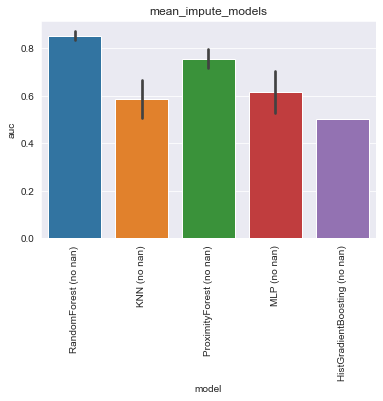

The table this chart was drawn from, first rows:
, model, auc, model_train_nan, imputer, chain, group, seed, epitope, species, train_alpha_only, train_beta_only, train_both, train_non, train_total, test_total, df_size, gene_features, missing_indicator, test_nr, improvement
0, RandomForest (no nan), 0.8567, False, , both, mean_impute_models, 0.0, GILGFVFTL, HomoSapiens, 0.0, 0.0, 9.0, 0.0, 9.0, 108.0, 50.0, , False, 1, 0.00431
1, RandomForest (no nan), 0.8159, False, , both, mean_impute_models, 1.0, GILGFVFTL, HomoSapiens, 0.0, 0.0, 7.0, 0.0, 7.0, 108.0, 50.0, , False, 1, -0.03655
2, RandomForest (no nan), 0.8738, False, , both, mean_impute_models, 2.0, GILGFVFTL, HomoSapiens, 0.0, 0.0, 7.0, 0.0, 7.0, 108.0, 50.0, , False, 1, 0.02138
3, RandomForest (no nan), 0.854, False, , both, mean_impute_models, 3.0, GILGFVFTL, HomoSapiens, 0.0, 0.0, 7.0, 0.0, 7.0, 108.0, 50.0, , False, 1, 0.001552
4, RandomForest (no nan), 0.8617, False, , both, mean_impute_models, 4.0, GILGFVFTL, HomoSapiens, 0.0, 0.0, 8.0, 0.0, 8.0, 108.0, 50.0, , False, 1, 0.00931
0, KNN (no nan), 0.6514, False, , both, mean_impute_models, 0.0, GILGFVFTL, HomoSapiens, 0.0, 0.0, 9.0, 0.0, 9.0, 108.0, 50.0, , False, 2, -0.201
1, KNN (no nan), 0.489, False, , both, mean_impute_models, 1.0, GILGFVFTL, HomoSapiens, 0.0, 0.0, 7.0, 0.0, 7.0, 108.0, 50.0, , False, 2, -0.3634
2, KNN (no nan), 0.6614, False, , both, mean_impute_models, 2.0, GILGFVFTL, HomoSapiens, 0.0, 0.0, 7.0, 0.0, 7.0, 108.0, 50.0, , False, 2, -0.191
3, KNN (no nan), 0.489, False, , both, mean_impute_models, 3.0, GILGFVFTL, HomoSapiens, 0.0, 0.0, 7.0, 0.0, 7.0, 108.0, 50.0, , False, 2, -0.3634
4, KNN (no nan), 0.6414, False, , both, mean_impute_models, 4.0, GILGFVFTL, HomoSapiens, 0.0, 0.0, 8.0, 0.0, 8.0, 108.0, 50.0, , False, 2, -0.211
0, ProximityForest (no nan), 0.7771, False, , both, mean_impute_models, 0.0, GILGFVFTL, HomoSapiens, 0.0, 0.0, 9.0, 0.0, 9.0, 108.0, 50.0, , False, 3, -0.07534
1, ProximityForest (no nan), 0.6769, False, , both, mean_impute_models, 1.0, GILGFVFTL, HomoSapiens, 0.0, 0.0, 7.0, 0.0, 7.0, 108.0, 50.0, , False, 3, -0.1755
2, ProximityForest (no nan), 0.784, False, , both, mean_impute_models, 2.0, GILGFVFTL, HomoSapiens, 0.0, 0.0, 7.0, 0.0, 7.0, 108.0, 50.0, , False, 3, -0.06845
3, ProximityForest (no nan), 0.7578, False, , both, mean_impute_models, 3.0, GILGFVFTL, HomoSapiens, 0.0, 0.0, 7.0, 0.0, 7.0, 108.0, 50.0, , False, 3, -0.09466
4, ProximityForest (no nan), 0.776, False, , both, mean_impute_models, 4.0, GILGFVFTL, HomoSapiens, 0.0, 0.0, 8.0, 0.0, 8.0, 108.0, 50.0, , False, 3, -0.07638
0, MLP (no nan), 0.7397, False, , both, mean_impute_models, 0.0, GILGFVFTL, HomoSapiens, 0.0, 0.0, 9.0, 0.0, 9.0, 108.0, 50.0, , False, 4, -0.1128
1, MLP (no nan), 0.5984, False, , both, mean_impute_models, 1.0, GILGFVFTL, HomoSapiens, 0.0, 0.0, 7.0, 0.0, 7.0, 108.0, 50.0, , False, 4, -0.254
2, MLP (no nan), 0.5866, False, , both, mean_impute_models, 2.0, GILGFVFTL, HomoSapiens, 0.0, 0.0, 7.0, 0.0, 7.0, 108.0, 50.0, , False, 4, -0.2659
3, MLP (no nan), 0.4791, False, , both, mean_impute_models, 3.0, GILGFVFTL, HomoSapiens, 0.0, 0.0, 7.0, 0.0, 7.0, 108.0, 50.0, , False, 4, -0.3733
4, MLP (no nan), 0.6771, False, , both, mean_impute_models, 4.0, GILGFVFTL, HomoSapiens, 0.0, 0.0, 8.0, 0.0, 8.0, 108.0, 50.0, , False, 4, -0.1753
0, HistGradientBoosting (no nan), 0.5, False, , both, mean_impute_models, 0.0, GILGFVFTL, HomoSapiens, 0.0, 0.0, 9.0, 0.0, 9.0, 108.0, 50.0, , False, 5, -0.3524
1, HistGradientBoosting (no nan), 0.5, False, , both, mean_impute_models, 1.0, GILGFVFTL, HomoSapiens, 0.0, 0.0, 7.0, 0.0, 7.0, 108.0, 50.0, , False, 5, -0.3524
2, HistGradientBoosting (no nan), 0.5, False, , both, mean_impute_models, 2.0, GILGFVFTL, HomoSapiens, 0.0, 0.0, 7.0, 0.0, 7.0, 108.0, 50.0, , False, 5, -0.3524
3, HistGradientBoosting (no nan), 0.5, False, , both, mean_impute_models, 3.0, GILGFVFTL, HomoSapiens, 0.0, 0.0, 7.0, 0.0, 7.0, 108.0, 50.0, , False, 5, -0.3524
4, HistGradientBoosting (no nan), 0.5, False, , both, mean_impute_models, 4.0, GILGFVFTL, HomoSapiens, 0.0, 0.0, 8.0, 0.0, 8.0, 108.0, 50.0, , False, 5, -0.3524
